Dataset: robokin_ia (GitHub, CarlosBotella/Robokin). Classes: Estrella Damm, Heineken, Mahou.

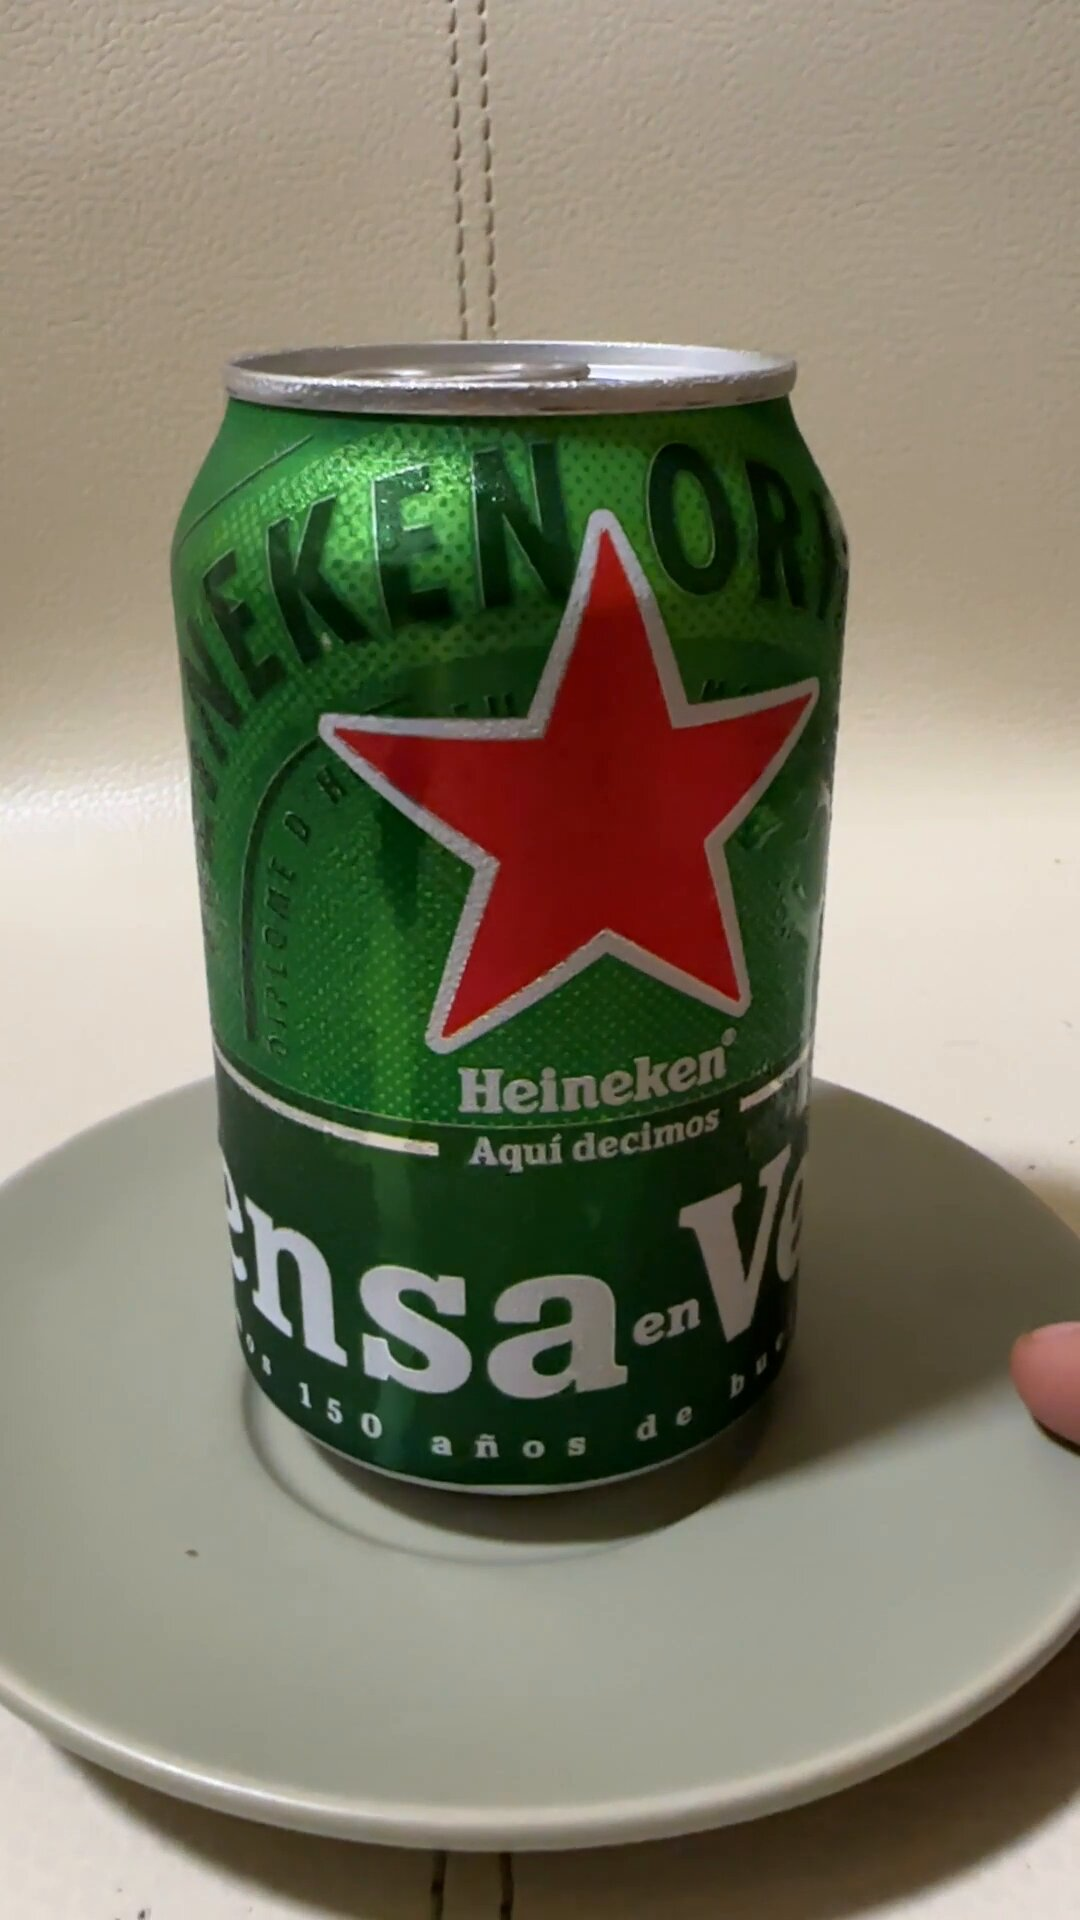
Label: Heineken

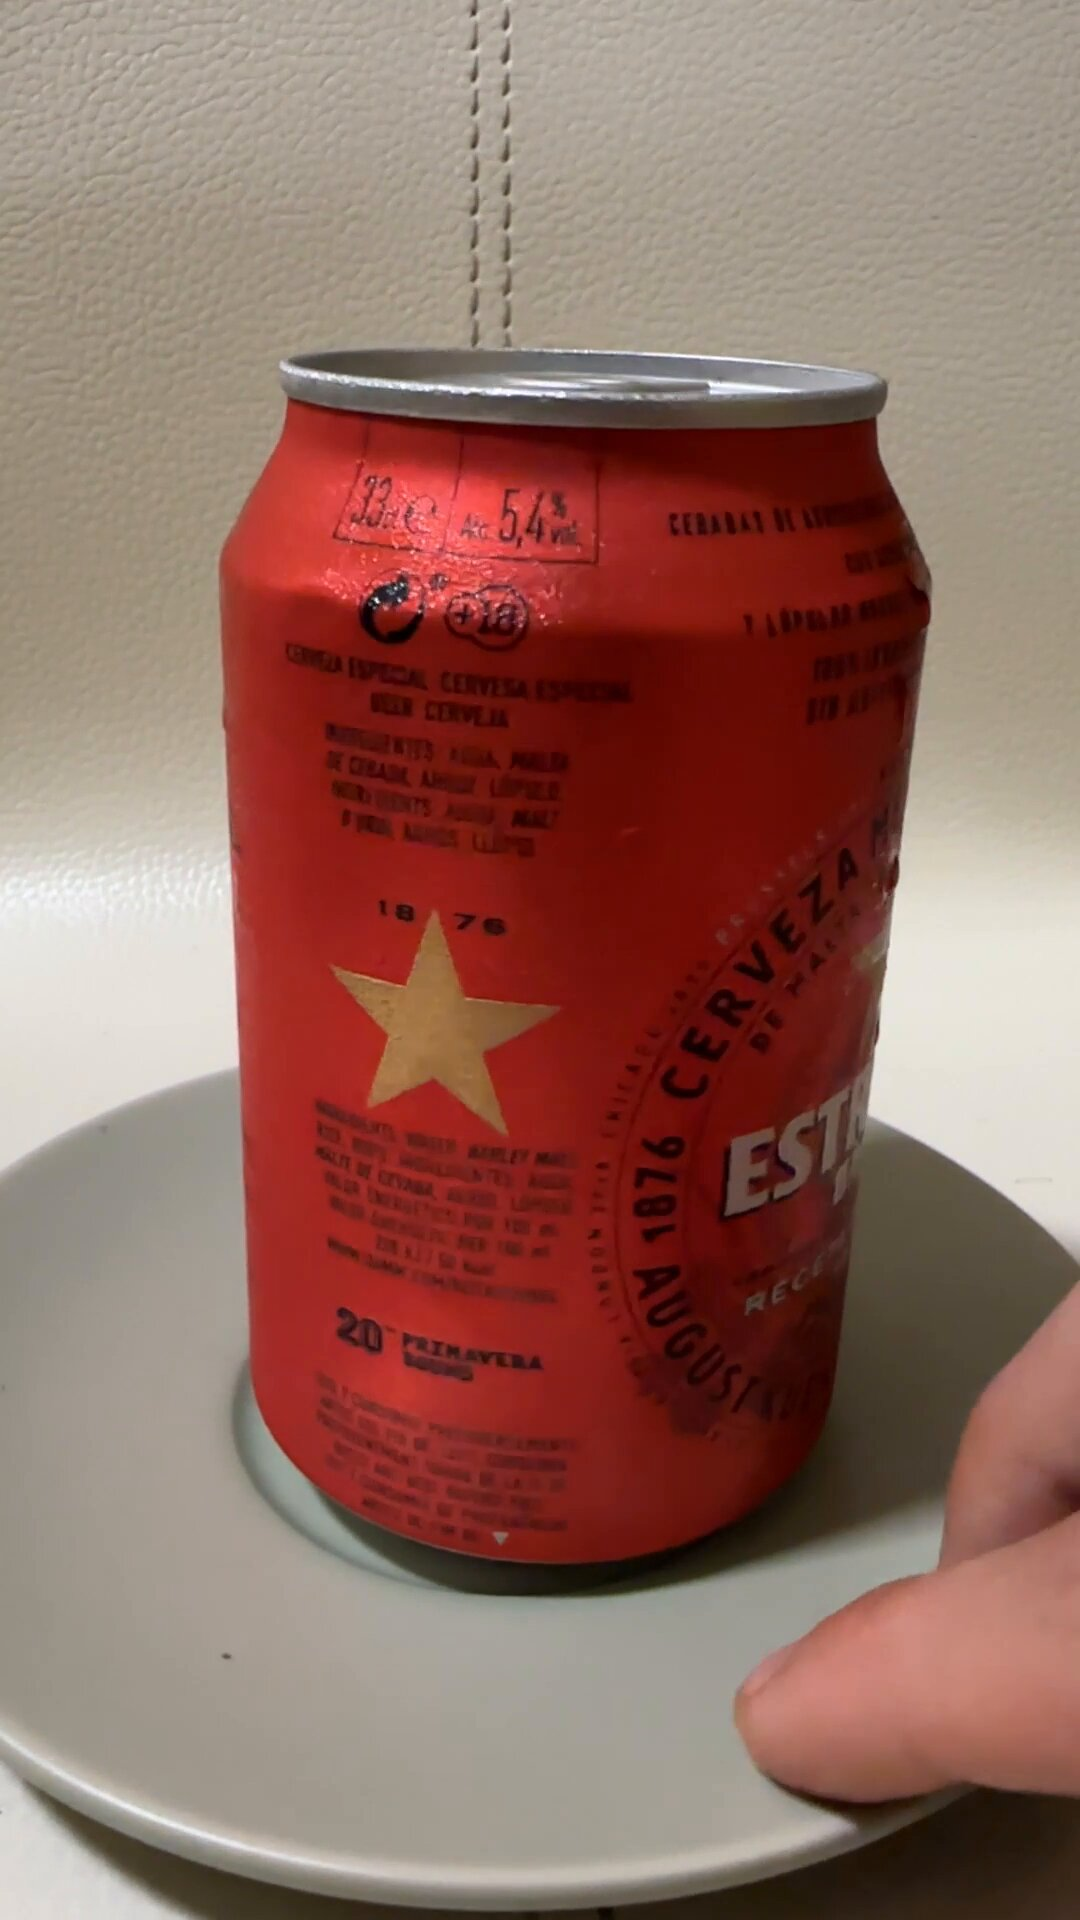
Label: Estrella Damm

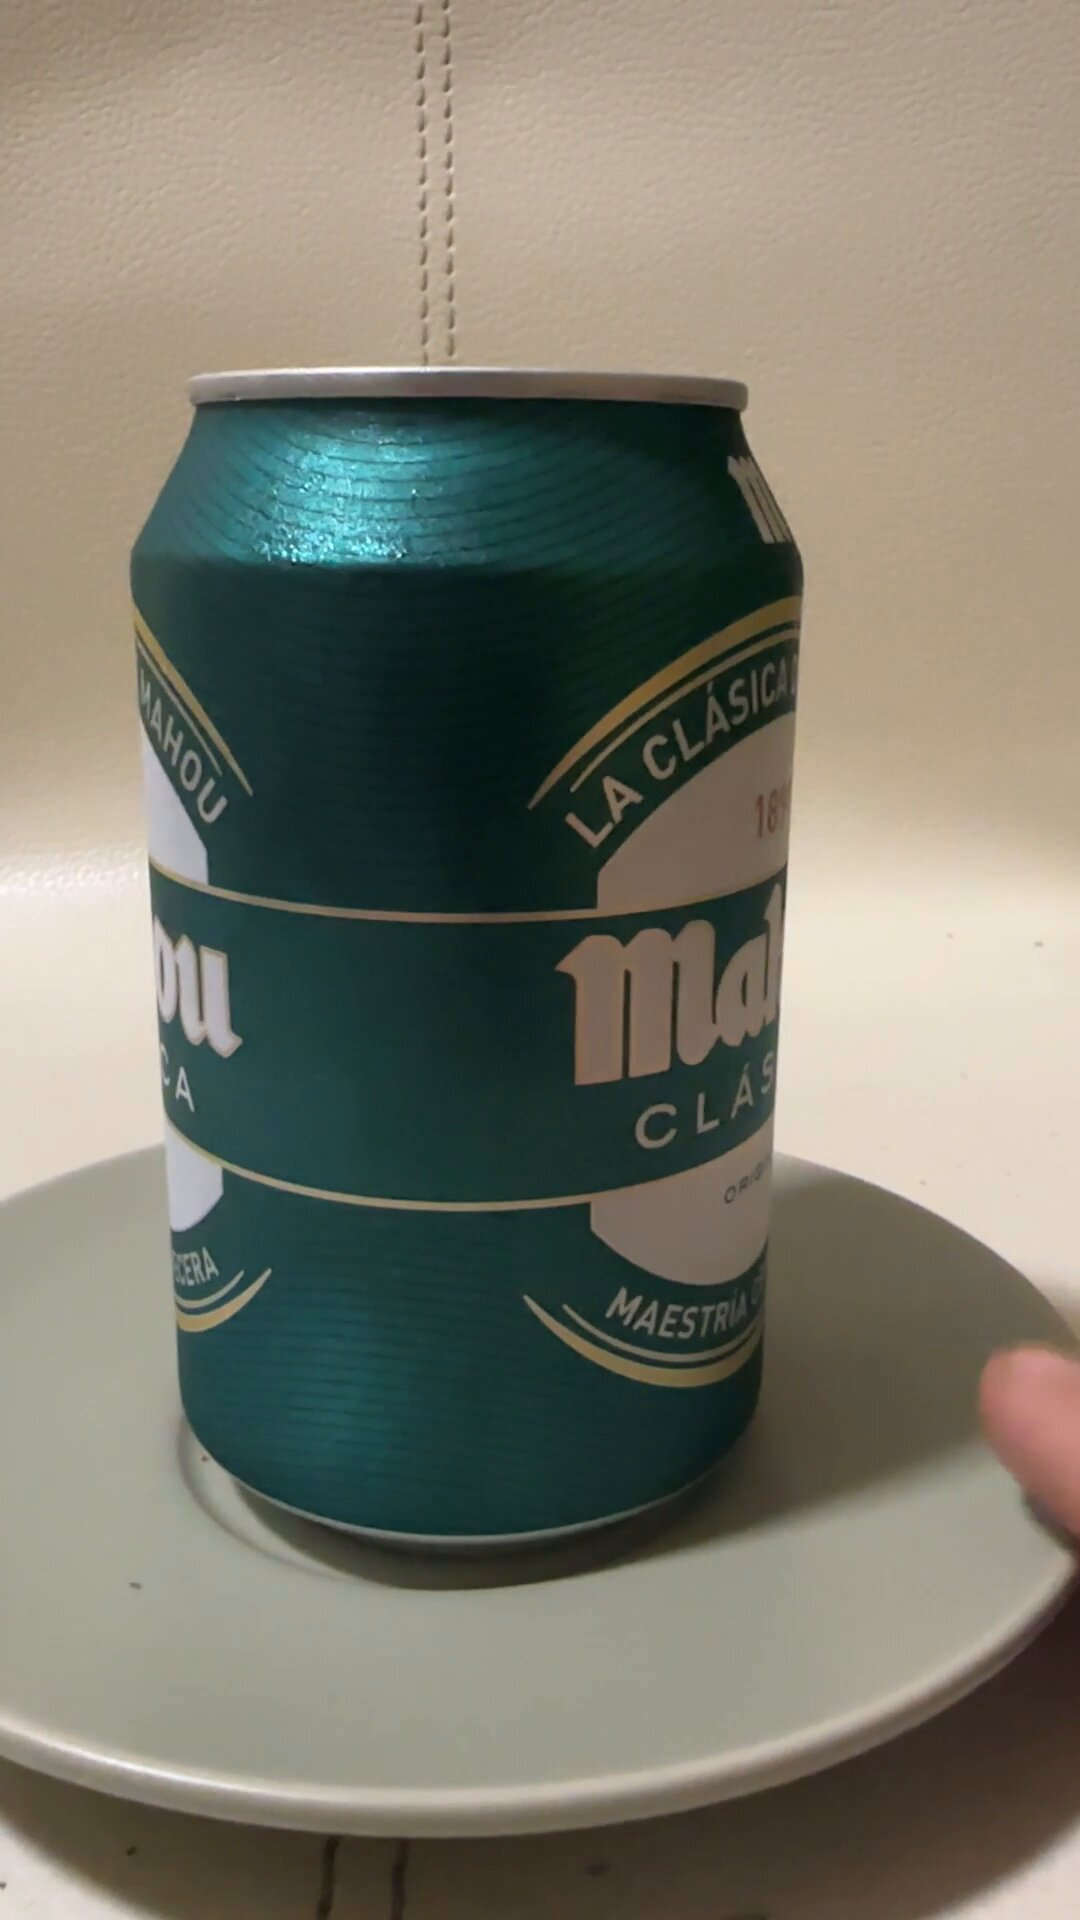
Label: Mahou

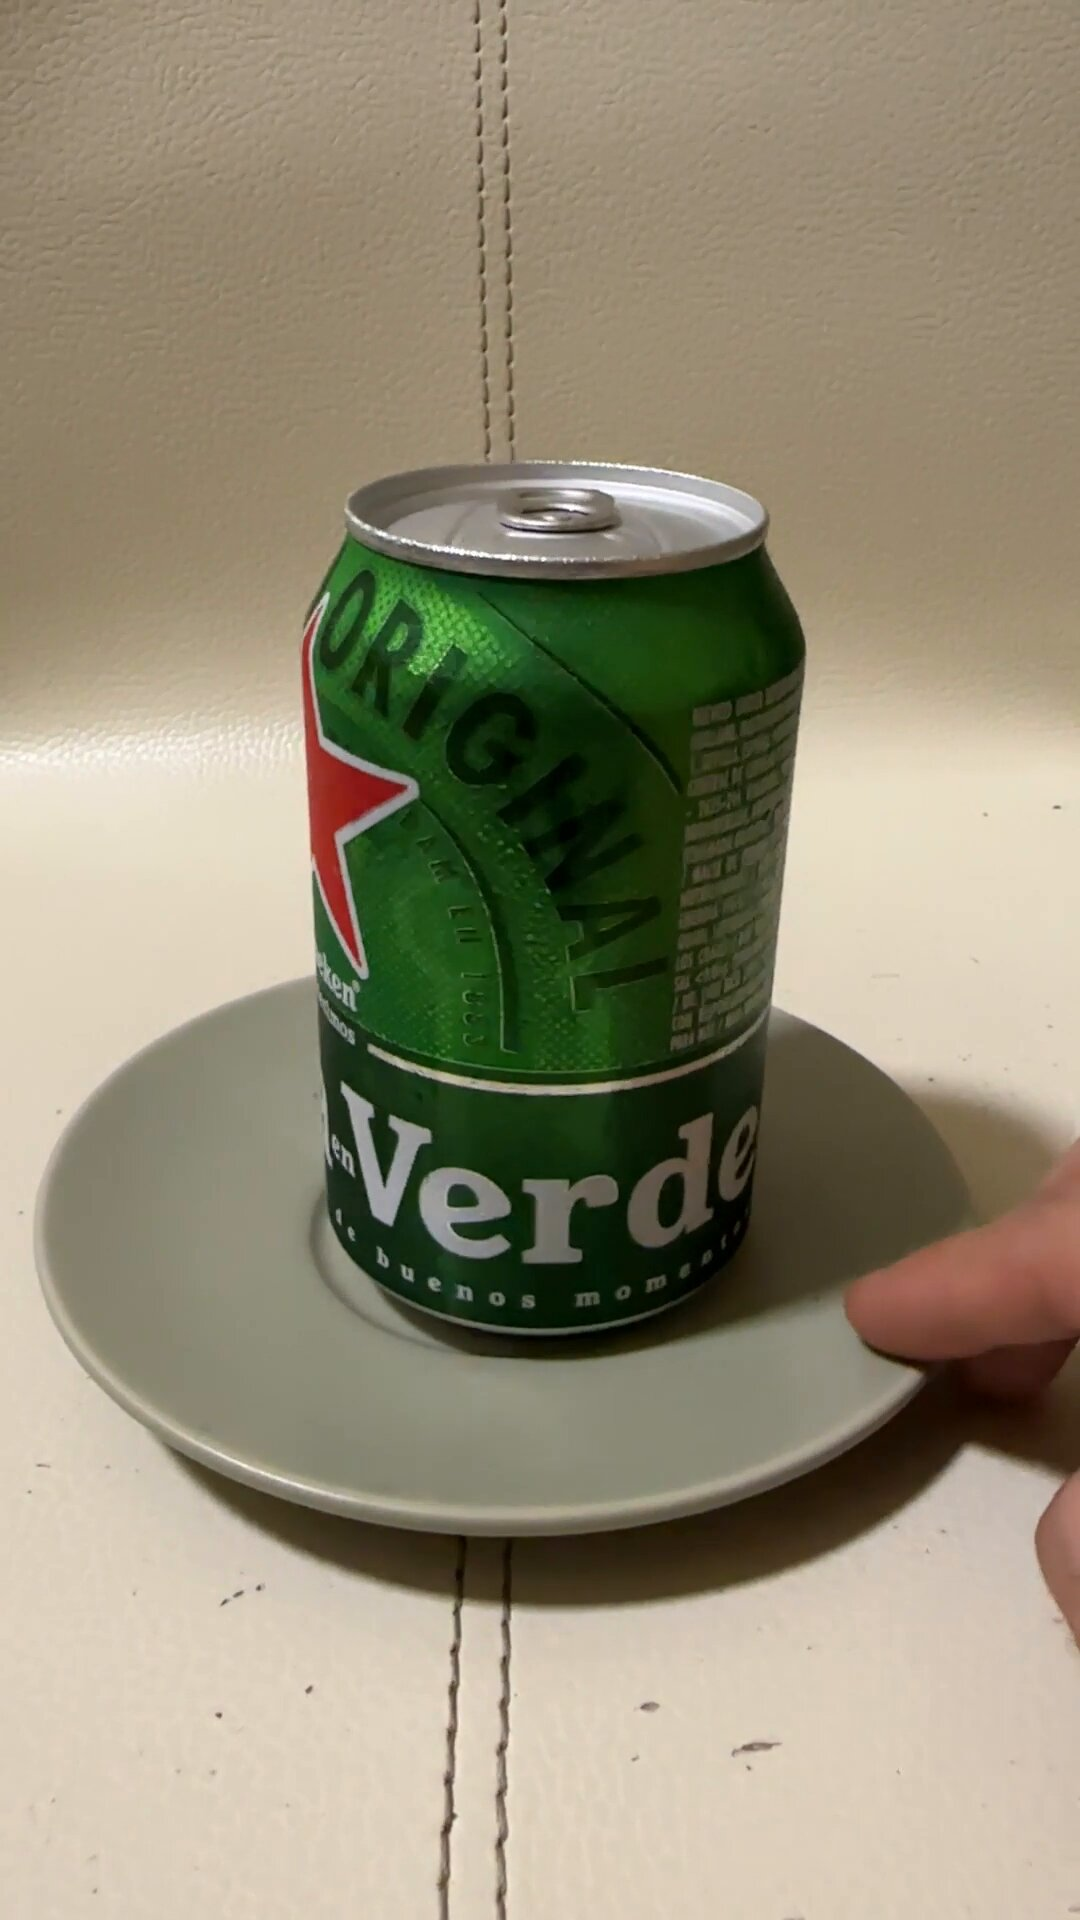
Label: Heineken

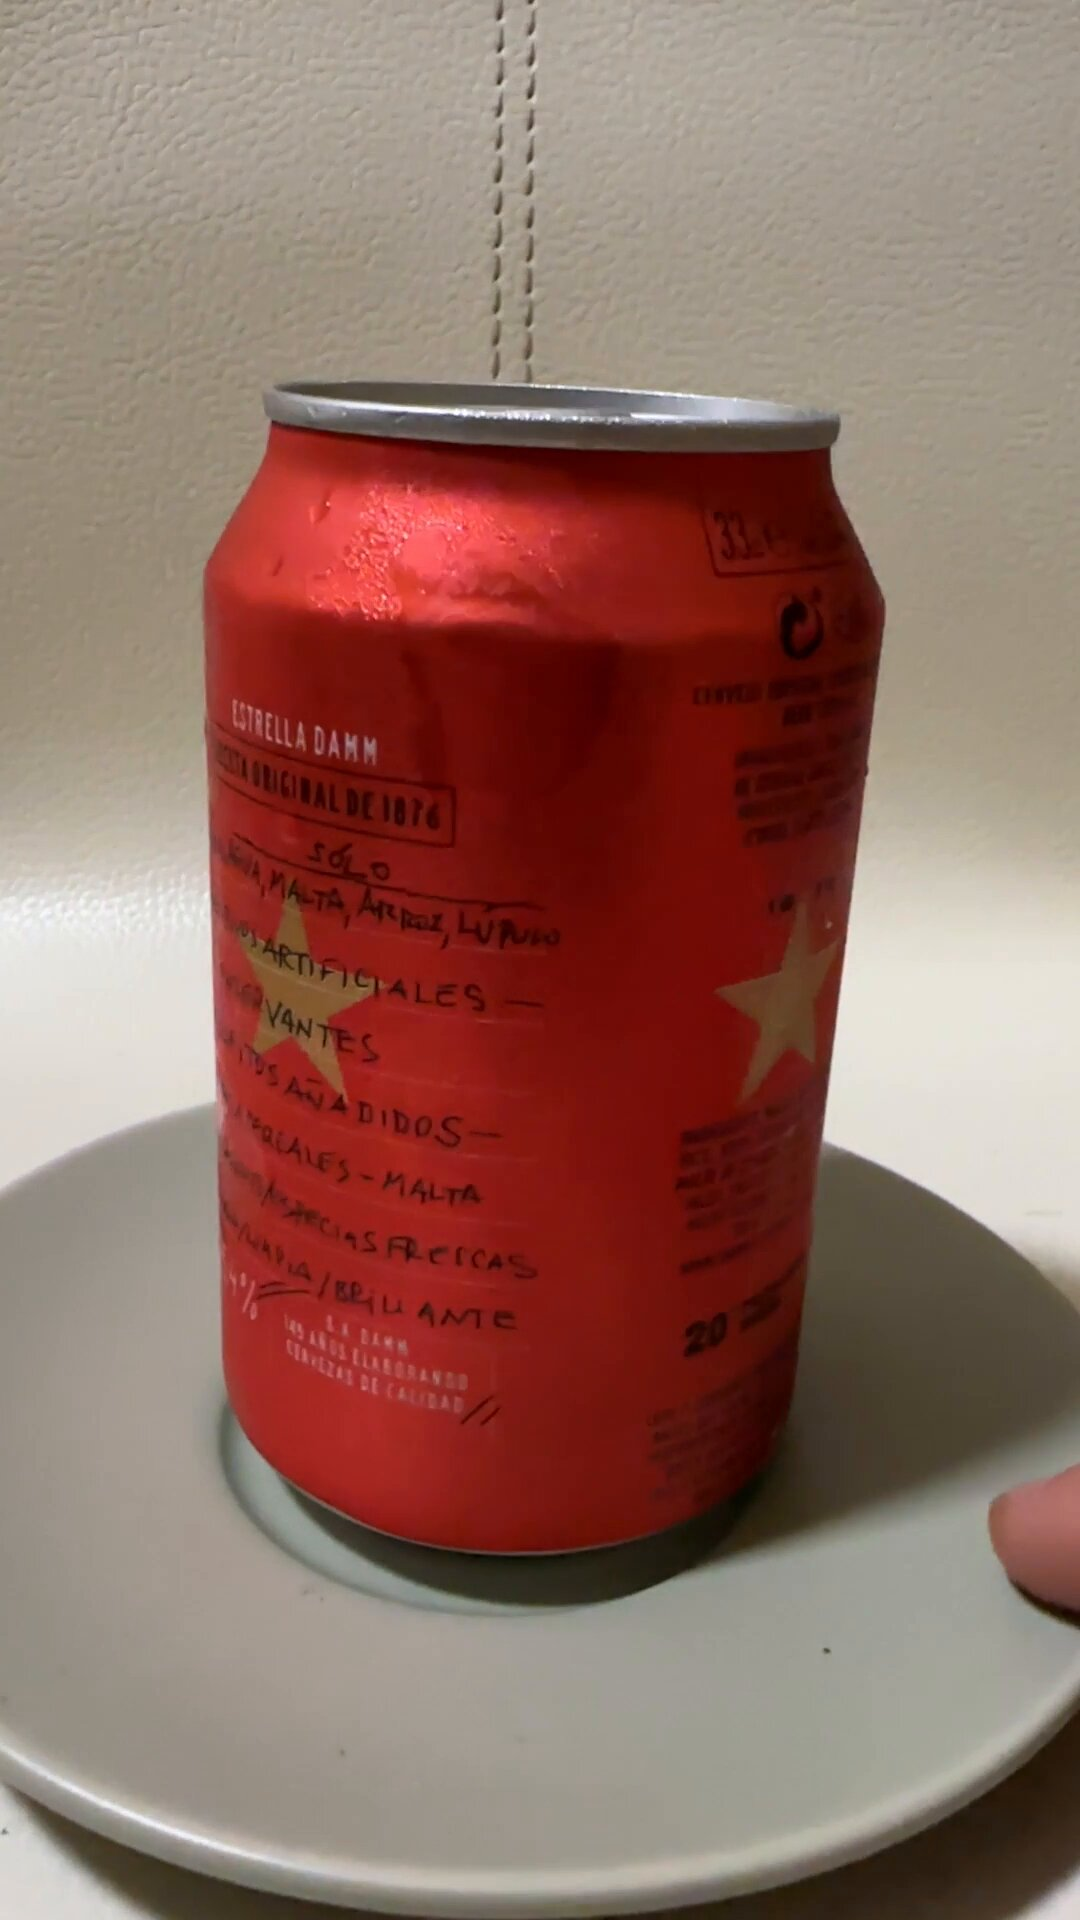
Label: Estrella Damm

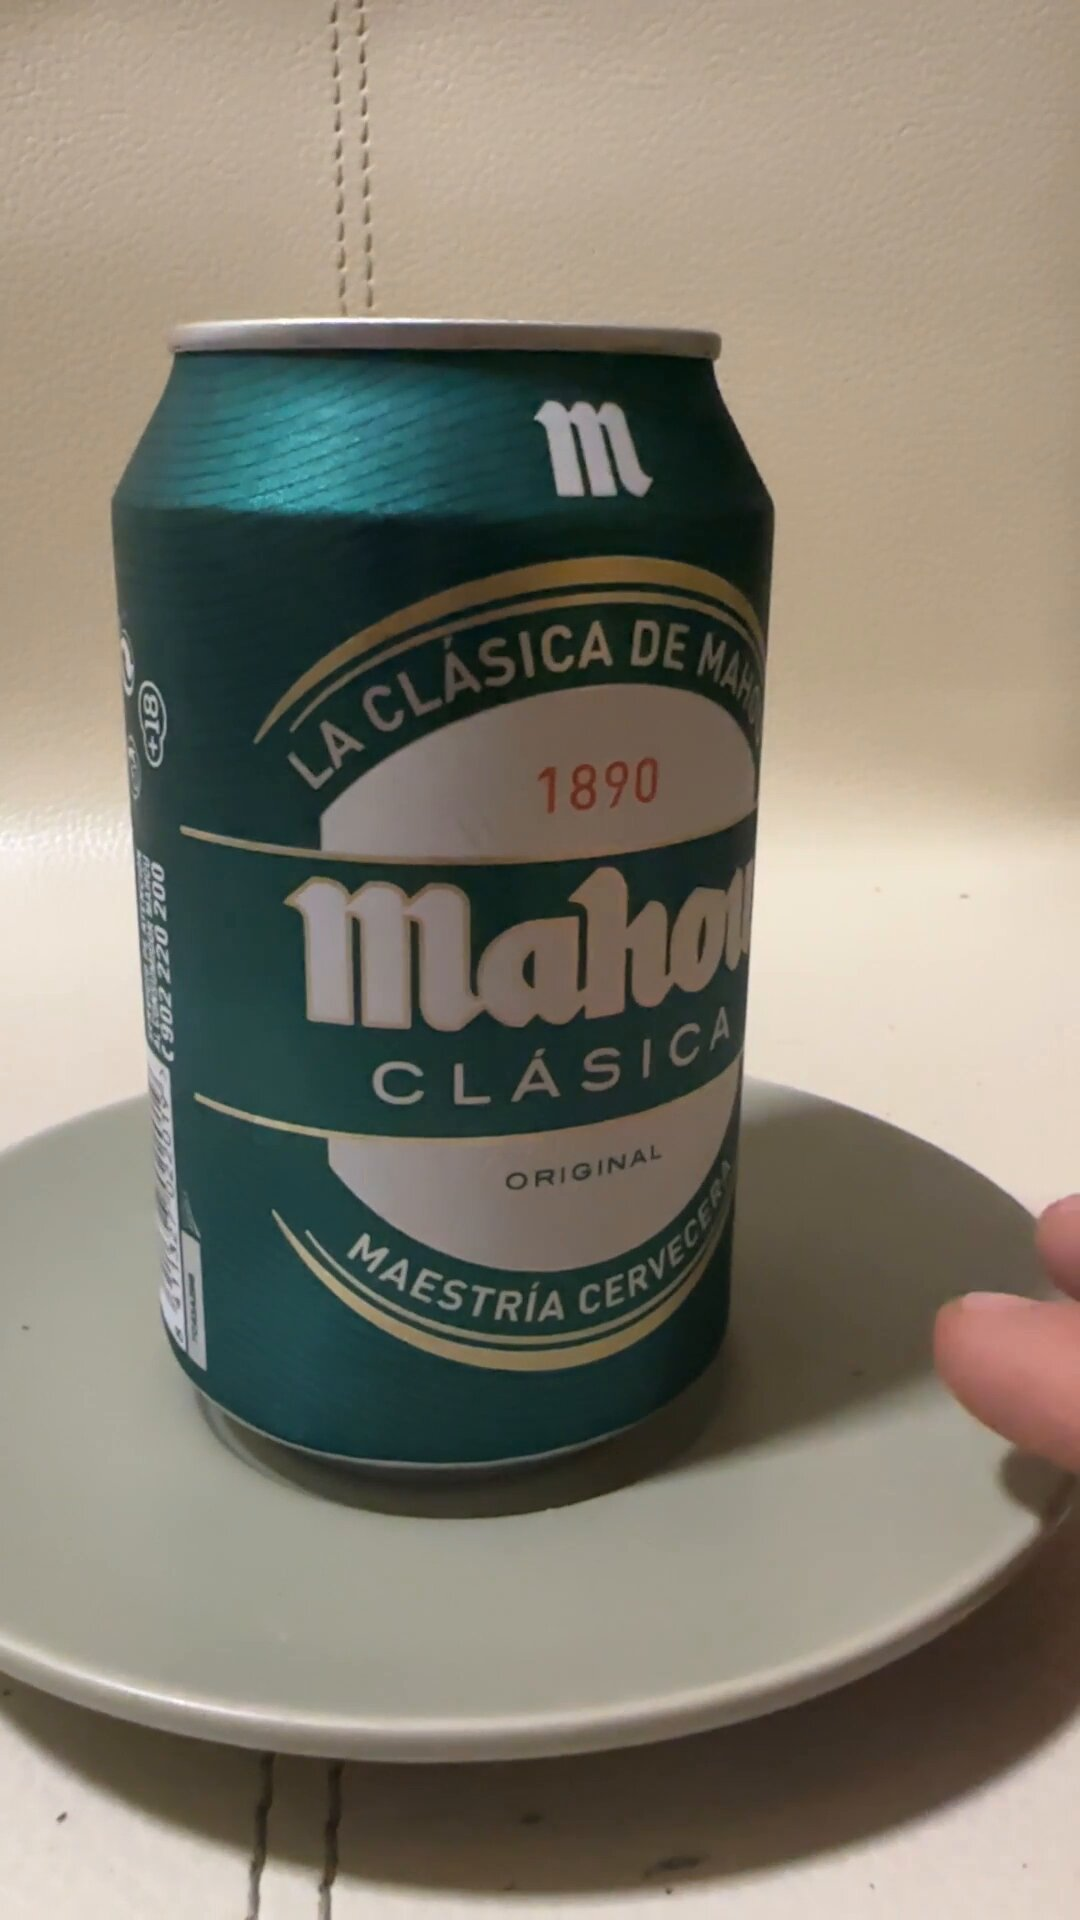
Label: Mahou
